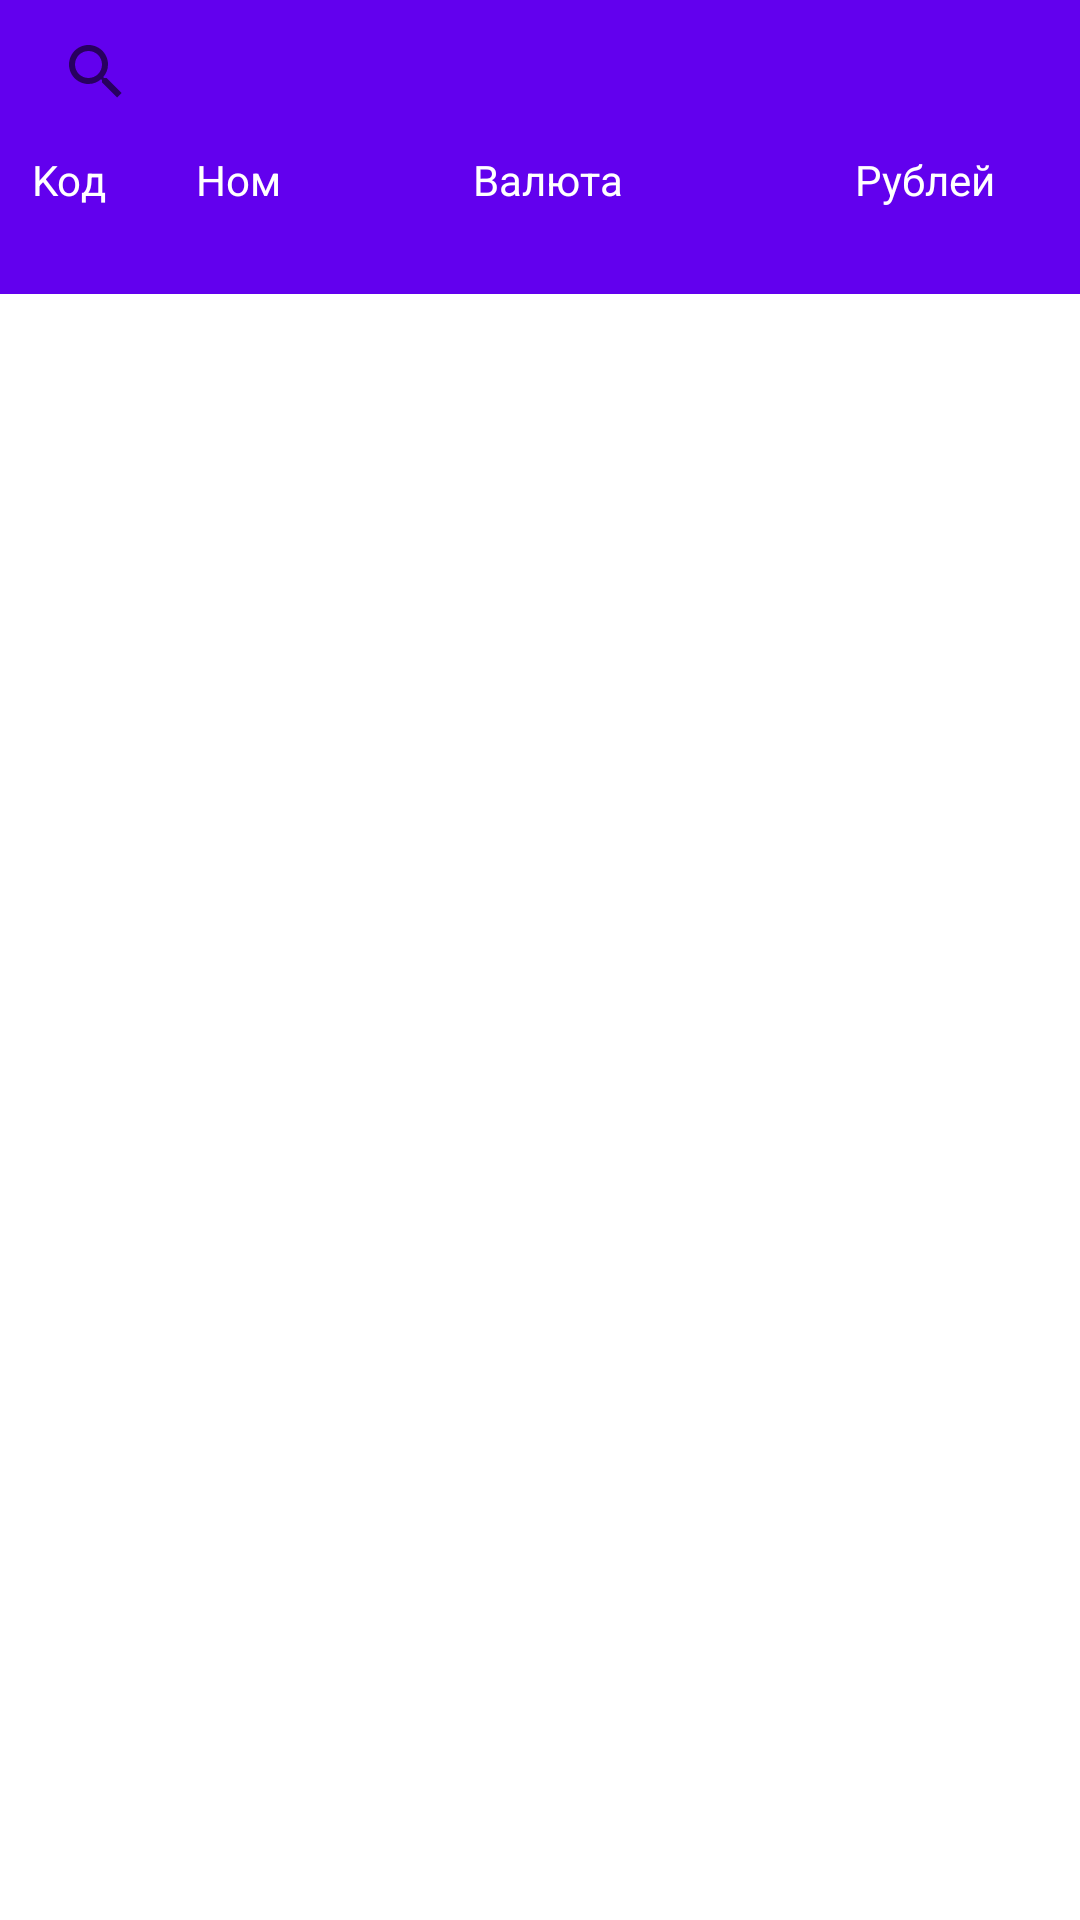

Here is an Android app screen rendered from its layout file. Give the layout XML and the strings, colors and styles it references.
<!-- AndroidManifest.xml: application theme Theme.ConvertorCurrencyApp -->
<!-- res/layout/fragment_list_currencies.xml -->
<?xml version="1.0" encoding="utf-8"?>
<androidx.constraintlayout.widget.ConstraintLayout
    xmlns:android="http://schemas.android.com/apk/res/android"
    xmlns:app="http://schemas.android.com/apk/res-auto"
    xmlns:tools="http://schemas.android.com/tools"
    android:layout_width="match_parent"
    android:layout_height="match_parent"
    tools:context=".screens.listCurrencies.ListCurrenciesFragment">

    <androidx.appcompat.widget.SearchView
        android:id="@+id/currency_search"
        android:layout_width="match_parent"
        android:layout_height="wrap_content"
        android:background="@color/purple_500"
        android:textCursorDrawable="@null"
        app:iconifiedByDefault="false"
        app:queryBackground="@null"
        app:layout_constraintEnd_toEndOf="parent"
        app:layout_constraintStart_toStartOf="parent"
        app:layout_constraintTop_toTopOf="parent"/>

    <LinearLayout
        android:id="@+id/linearLayout"
        android:layout_width="match_parent"
        android:layout_height="50dp"
        android:background="@color/purple_500"
        app:layout_constraintEnd_toEndOf="parent"
        app:layout_constraintStart_toStartOf="parent"
        app:layout_constraintTop_toBottomOf="@+id/currency_search">

        <TextView
            android:id="@+id/currency_char_code"
            android:layout_width="0dp"
            android:layout_height="wrap_content"
            android:layout_marginEnd="10dp"
            android:layout_weight="1"
            android:gravity="center_horizontal|center_vertical"
            android:text="@string/currency_char_code_string"
            android:textColor="@color/white" />

        <TextView
            android:id="@+id/currency_nominal"
            android:layout_width="0dp"
            android:layout_height="wrap_content"
            android:layout_marginEnd="10dp"
            android:layout_weight="1"
            android:gravity="center_horizontal|center_vertical"
            android:text="@string/currency_nominal_string"
            android:textColor="@color/white" />

        <TextView
            android:id="@+id/currency_name"
            android:layout_width="0dp"
            android:layout_height="wrap_content"
            android:layout_marginEnd="10dp"
            android:layout_weight="3"
            android:elegantTextHeight="true"
            android:gravity="center_horizontal|center_vertical"
            android:maxLines="3"
            android:text="@string/name_currency"
            android:textColor="@color/white" />

        <TextView
            android:id="@+id/currency_value"
            android:layout_width="0dp"
            android:layout_height="wrap_content"
            android:layout_marginEnd="5dp"
            android:layout_weight="2"
            android:gravity="center_horizontal|center_vertical"
            android:text="@string/currency_value_string"
            android:textColor="@color/white" />

    </LinearLayout>

    <androidx.recyclerview.widget.RecyclerView
        android:id="@+id/recyclerView"
        android:layout_width="match_parent"
        android:layout_height="0dp"
        tools:listitem="@layout/rv_item"
        app:layout_constraintEnd_toEndOf="parent"
        app:layout_constraintStart_toStartOf="parent"
        app:layout_constraintTop_toBottomOf="@+id/linearLayout"
        app:layout_constraintBottom_toBottomOf="parent"
        app:layoutManager="androidx.recyclerview.widget.LinearLayoutManager"/>


</androidx.constraintlayout.widget.ConstraintLayout>
<!-- res/layout/rv_item.xml (included above) -->
<?xml version="1.0" encoding="utf-8"?>
<androidx.cardview.widget.CardView xmlns:android="http://schemas.android.com/apk/res/android"
    xmlns:app="http://schemas.android.com/apk/res-auto"
    xmlns:tools="http://schemas.android.com/tools"
    android:layout_width="match_parent"
    android:layout_height="150dp"
    android:layout_margin="4dp"
    tools:ignore="RtlSymmetry"
    app:cardUseCompatPadding="true">

    <LinearLayout
        android:layout_width="match_parent"
        android:layout_height="match_parent">


        <LinearLayout
            android:layout_width="0dp"
            android:layout_height="match_parent"
            android:orientation="vertical"
            android:layout_weight="1"
            android:paddingStart="5dp">

            <ImageView
                android:id="@+id/flag_country"
                android:layout_width="wrap_content"
                android:layout_height="0dp"
                android:gravity="center_horizontal|center_vertical"
                android:src="@drawable/aud"
                android:layout_weight="4"
                tools:ignore="ContentDescription,NestedWeights">

            </ImageView>

            <TextView
                android:id="@+id/currency_char_code"
                android:layout_width="match_parent"
                android:layout_height="0dp"
                android:gravity="center_horizontal|center_vertical"
                android:text="@string/currency_char_code_string"
                android:textStyle="bold"
                android:layout_weight="1"
                android:textColor="@color/black"/>

        </LinearLayout>


        <TextView
            android:id="@+id/currency_nominal"
            android:layout_width="0dp"
            android:layout_height="match_parent"
            android:layout_weight="1"
            android:gravity="center_horizontal|center_vertical"
            android:text="@string/currency_nominal_string"
            android:textColor="@color/black"/>

        <TextView
            android:id="@+id/currency_name"
            android:layout_width="0dp"
            android:layout_height="match_parent"
            android:layout_weight="3"
            android:elegantTextHeight="true"
            android:maxLines="3"
            android:paddingStart="5dp"
            android:text="@string/name_currency"
            android:textColor="@color/black"
            android:textSize="17sp"
            android:textStyle="normal"
            android:gravity="center_vertical"/>


        <LinearLayout
            android:layout_width="0dp"
            android:layout_height="match_parent"
            android:layout_weight="2"
            android:orientation="vertical">

            <TextView
                android:id="@+id/currency_value"
                android:layout_width="match_parent"
                android:layout_height="wrap_content"
                android:layout_weight="3"
                android:gravity="center_vertical|end"
                android:paddingEnd="5dp"
                android:text="@string/currency_value_string"
                android:textColor="@color/black"
                android:textSize="24sp"
                tools:ignore="NestedWeights" />

            <ImageView
                android:id="@+id/arrow"
                android:layout_width="match_parent"
                android:layout_height="30dp"
                android:layout_marginStart="10dp"
                android:layout_weight="2"
                android:gravity="center_horizontal|center_vertical"
                android:paddingBottom="10dp"
                android:src="@drawable/arrow_down"
                tools:ignore="ContentDescription">

            </ImageView>
        </LinearLayout>

    </LinearLayout>

</androidx.cardview.widget.CardView>
<!-- resources referenced by this layout -->
<resources>
  <string name="currency_char_code_string">Koд</string>
  <string name="currency_nominal_string">Ном</string>
  <string name="currency_value_string">Рублей</string>
  <string name="name_currency">Валюта</string>
  <style name="Theme.ConvertorCurrencyApp" parent="Theme.MaterialComponents.DayNight.NoActionBar">
          
          <item name="colorPrimary">@color/purple_500</item>
          <item name="colorPrimaryVariant">@color/purple_700</item>
          <item name="colorOnPrimary">@color/white</item>
          
          <item name="colorSecondary">@color/teal_200</item>
          <item name="colorSecondaryVariant">@color/teal_700</item>
          <item name="colorOnSecondary">@color/black</item>
          
          <item name="android:statusBarColor" tools:targetApi="l">?attr/colorPrimaryVariant</item>
          
      </style>
  <!-- not gathered from this repository: default colours our renderer supplied (Android Studio template values) -->
  <color name="purple_500">#FF6200EE</color>
  <color name="purple_700">#FF3700B3</color>
  <color name="teal_200">#FF03DAC5</color>
  <color name="teal_700">#FF018786</color>
  <color name="black">#FF000000</color>
  <color name="white">#FFFFFFFF</color>
</resources>
